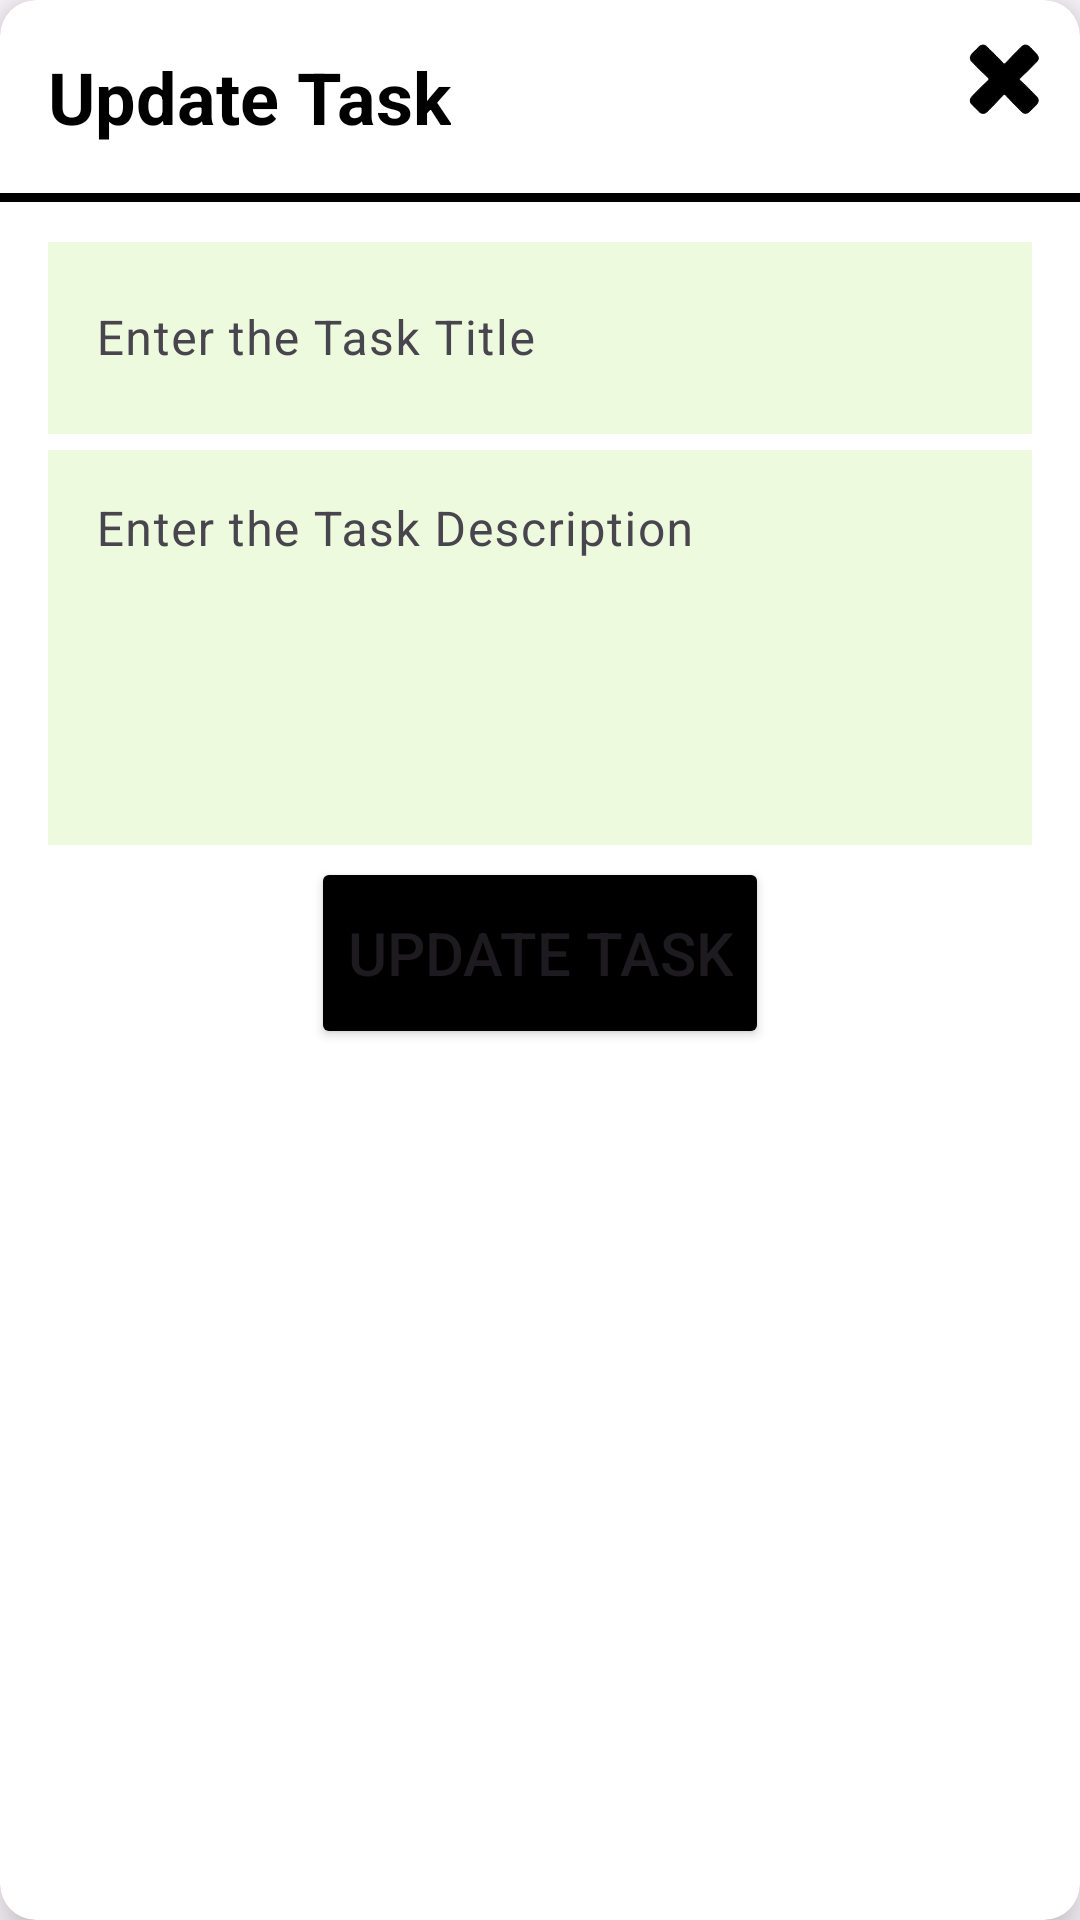

Android layout source for this screen:
<!-- AndroidManifest.xml: application theme Theme.TaskTrackr -->
<!-- res/layout/update_task_layout.xml -->
<?xml version="1.0" encoding="utf-8"?>
<com.google.android.material.card.MaterialCardView xmlns:android="http://schemas.android.com/apk/res/android"
    xmlns:app="http://schemas.android.com/apk/res-auto"
    style="@style/CardViewStyle"
    android:layout_width="match_parent"
    android:layout_height="wrap_content"
    android:layout_marginHorizontal="10dp"
    android:background="#F7F8E9"
    app:cardBackgroundColor="@color/white"
    app:cardElevation="10dp">

    <RelativeLayout
        android:layout_width="match_parent"
        android:layout_height="wrap_content">

        <TextView
            android:id="@+id/titleNew"
            android:layout_width="wrap_content"
            android:layout_height="wrap_content"
            android:layout_marginStart="16dp"
            android:layout_marginTop="16dp"
            android:layout_marginEnd="16dp"
            android:layout_marginBottom="16dp"
            android:text="@string/updateT"
            android:textColor="@color/black"
            android:textSize="24sp"
            android:textStyle="bold" />

        <ImageView
            android:id="@+id/closeIcon"
            android:layout_width="35dp"
            android:layout_height="35dp"
            android:layout_alignParentEnd="true"
            android:layout_margin="8dp"
            android:src="@drawable/closeicon" />

        <View
            android:id="@+id/viewLine"
            android:layout_width="match_parent"
            android:layout_height="3dp"
            android:layout_below="@+id/titleNew"
            android:background="@color/black" />

        <LinearLayout
            android:layout_width="match_parent"
            android:layout_height="wrap_content"
            android:layout_below="@+id/viewLine"
            android:layout_centerHorizontal="true"
            android:layout_marginHorizontal="10dp"
            android:layout_marginVertical="8dp"
            android:layout_marginStart="16dp"
            android:layout_marginTop="16dp"
            android:layout_marginEnd="16dp"
            android:layout_marginBottom="16dp"
            android:orientation="vertical">

            <com.google.android.material.textfield.TextInputLayout
                android:id="@+id/ediTaskTitle"
                style="Widget.App.TextInputLayout"
                android:layout_width="match_parent"
                android:layout_height="wrap_content"
                android:hint="@string/enterT">

                <com.google.android.material.textfield.TextInputEditText
                    android:id="@+id/edTkTitle"
                    android:layout_width="match_parent"
                    android:layout_height="?actionBarSize"
                    android:background="#EDFADD"
                    android:inputType="text" />
            </com.google.android.material.textfield.TextInputLayout>

            <com.google.android.material.textfield.TextInputLayout
                android:id="@+id/ediTaskDes"
                style="Widget.App.TextInputLayout"
                android:layout_width="match_parent"
                android:layout_height="wrap_content"
                android:hint="@string/enterD">

                <com.google.android.material.textfield.TextInputEditText
                    android:id="@+id/edTkDes"
                    android:layout_width="match_parent"
                    android:layout_height="wrap_content"
                    android:background="#EDFADD"
                    android:gravity="top|start"
                    android:inputType="textMultiLine"
                    android:lines="5"
                    android:maxLines="5" />
            </com.google.android.material.textfield.TextInputLayout>

            <Button
                android:id="@+id/updateBtn"
                android:layout_width="wrap_content"
                android:layout_height="?actionBarSize"
                android:layout_gravity="center"
                android:layout_marginTop="4dp"
                android:backgroundTint="@color/black"
                android:text="@string/update"
                android:textSize="20sp" />
        </LinearLayout>
    </RelativeLayout>

</com.google.android.material.card.MaterialCardView>
<!-- resources referenced by this layout -->
<resources>
  <color name="black">#FF000000</color>
  <color name="white">#FFFFFFFF</color>
  <!-- drawable closeicon: png bitmap (drawable, 14107 bytes) -->
  <string name="enterD">Enter the Task Description</string>
  <string name="enterT">Enter the Task Title</string>
  <string name="update">Update Task</string>
  <string name="updateT">Update Task</string>
  <style name="CardViewStyle" parent="Widget.Material3.CardView.Filled">
          <item name="badgeShapeAppearanceOverlay">@style/CutShape</item>
      </style>
  <style name="Theme.TaskTrackr" parent="Base.Theme.TaskTrackr" />
  <style name="CutShape" parent="ShapeAppearance.Material3.MediumComponent">
          <item name="cornerFamily">cut</item>
          <item name="cornerSize">12dp</item>
      </style>
  <style name="Base.Theme.TaskTrackr" parent="Theme.Material3.DayNight.NoActionBar">
          
          
          <item name="android:statusBarColor">@color/black</item>
      </style>
</resources>
